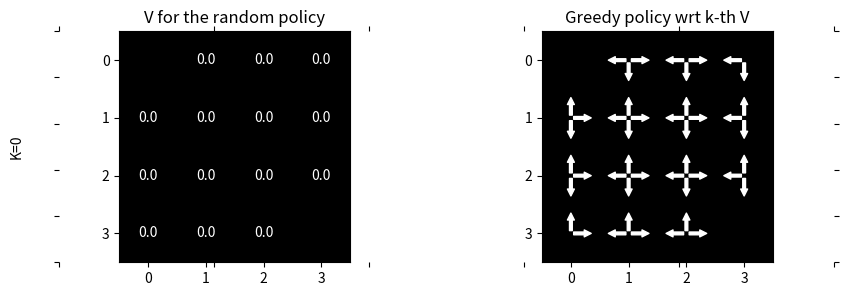
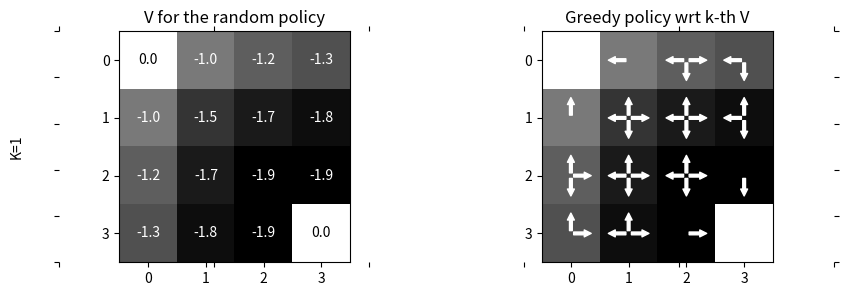
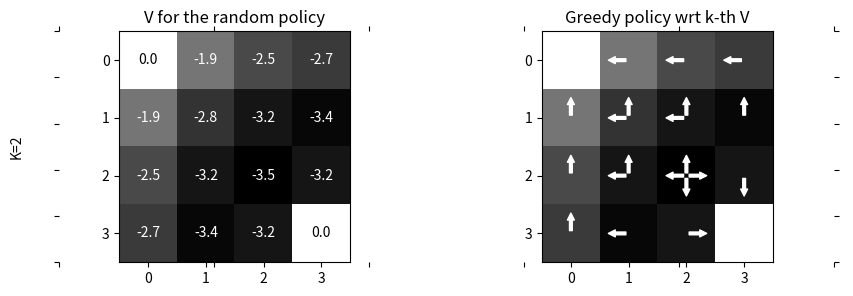
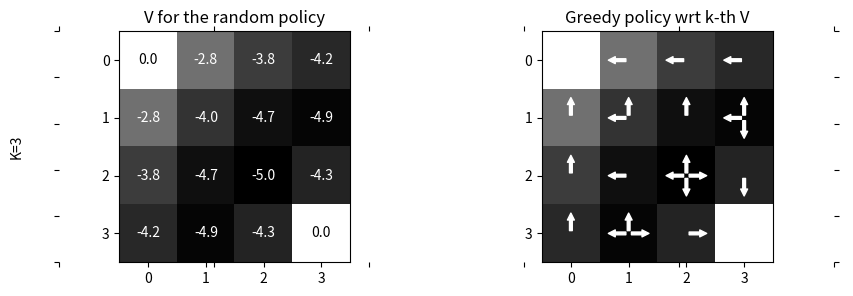
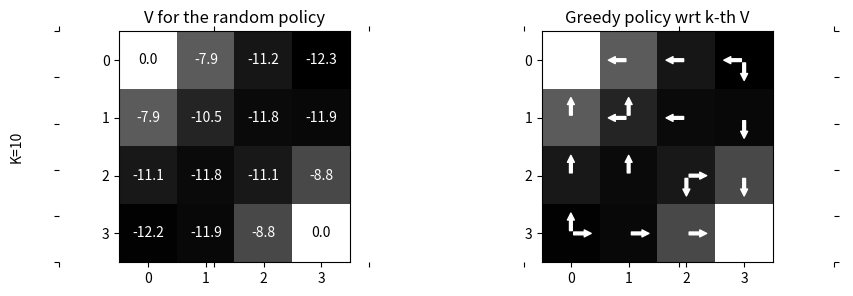
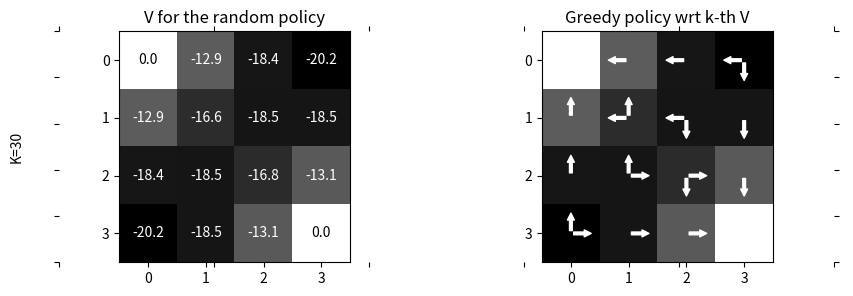
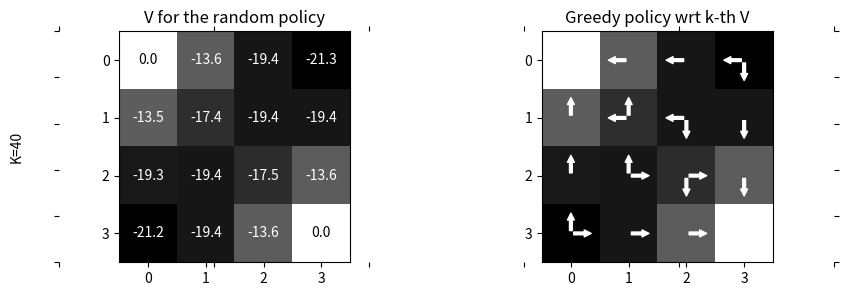

Recreate these plots in Python, in order.
import random, math, copy

class grids_world:
    def __init__(self, random_init=False):
        self.states = [[0.0,0.0,0.0,0.0],
                        [0.0,0.0,0.0,0.0],
                        [0.0,0.0,0.0,0.0],
                        [0.0,0.0,0.0,0.0]]
        if random_init:
            self.states = self.randomize_grids(self.states)
        self.actions = ('up', 'down', 'right', 'left')
        self.K = 0
        self.model = self.init_model()
        self.P = self.get_P()
        self.policy = {(s, a):1/len(self.actions) for s in range(1, 15) for a in self.actions}
        self.gamma = 1.0
        
    def get_action(self):
        return random.choice(self.actions)
    
    def init_model(self):
        model = {}
        for s in range(16):
            if s in (0, 15): continue
            model[s, 'down'] = s+4, -1
            model[s, 'up'] = s-4, -1
            model[s, 'left'] = s-1, -1
            model[s, 'right'] = s+1, -1
            if s in (1, 2, 3):
                model[s, 'up'] = s, -1
            if s in (3, 7, 11):
                model[s, 'right'] = s, -1
            if s in (4, 8, 12):
                model[s, 'left'] = s, -1
            if s in (12, 13, 14):
                model[s, 'down'] = s, -1
        return model
    
    def get_P(self):
        P = {}
        for s in range(16):
            if s in (0, 15): continue
            for a in self.actions:
                s_n, r = self.model[s, a]
                for other_s in range(16):
                    if other_s == s_n:
                        P[s, a, s_n, r] = 1
                    else:
                        P[s, a, other_s, -1] = 0
        return P
    
    def randomize_grids(self, grids):
        for i in range(len(grids)):
            for j in range(len(grids[0])):
                if (i,j) == (0., 0.) or (i,j) == (3.,3.): continue
                grids[i][j] = random.random()
        return grids
    
    def loop(self, by=20):
        for k in range(by):
            for s in range(1, 15):
                x_pos = s // 4 
                y_pos = s % 4
                val = 0
                for a in self.actions:
                    act_prob = self.policy[s, a]
                    n_s, r = self.model[s, a]
                    n_x_pos = n_s // 4 
                    n_y_pos = n_s % 4
                    val_n_s = self.states[n_x_pos][n_y_pos]
                    p = self.P[s, a, n_s, r]
                    val += act_prob * p * (r + self.gamma*val_n_s)
                self.states[x_pos][y_pos] = round(val, 1)
            self.K += 1
            
    def get_greedy_policy(self):
        gr_policy_map = {}
        for s in range(1, 15):
            temp = []
            for a in self.actions:
                n_s, r = self.model[s, a]
                if n_s != s:
                    n_x_pos = n_s // 4 
                    n_y_pos = n_s % 4
                    n_s_v = self.states[n_x_pos][n_y_pos]
                    temp.append((a, int(n_s_v)))
            max_acts = [ele[0] for ele in temp if ele[1]==max(temp, key=lambda x: x[1])[1]]
            gr_policy_map[s] = max_acts
        return gr_policy_map

env = grids_world(random_init=False)
print(env.states)
env.loop(20)
print(env.states)

env.get_greedy_policy()

import matplotlib.pyplot as plt
%matplotlib inline

# Visualization

def display(ks):
    for k in ks:
        env = grids_world()
        env.loop(k)
        fig = plt.figure(figsize=(10,3))

        ax = fig.add_subplot(111)
        ax.set_ylabel('K='+str(env.K))
        ax.spines['top'].set_color('none')
        ax.spines['bottom'].set_color('none')
        ax.spines['left'].set_color('none')
        ax.spines['right'].set_color('none')
        ax.tick_params(labelcolor='w', top='off', bottom='off', left='off', right='off')

        ax1 = fig.add_subplot(121)
        ax1.set_title('V for the random policy')
        ax2 = fig.add_subplot(122)
        ax2.set_title('Greedy policy wrt k-th V')
        ax1.imshow(env.states, cmap='gray')
        ax1.set_yticks(range(len(env.states)))
        ax1.set_xticks(range(len(env.states[0])))

        for i in range(len(env.states)):
            for j in range(len(env.states[0])):
                if (i, j) in [(0, 0), (3, 3)]:
                    ax1.text(j, i, env.states[i][j], ha="center", va="center", color="black")
                else:
                    ax1.text(j, i, env.states[i][j], ha="center", va="center", color="w")

        ax2.imshow(env.states, cmap='gray')
        ax2.set_yticks(range(len(env.states)))
        ax2.set_xticks(range(len(env.states[0])))
        margin = 0.4
        for i in range(len(env.states)):
            for j in range(len(env.states[0])):
                if (i, j) in [(0, 0), (3, 3)]:
                    continue
                else:
                    cord = i*4 + j
                    directs = env.get_greedy_policy()[cord]
                    for d in directs:
                        if d == 'up':
                            xy = j, i-margin
                        elif d == 'down':
                            xy = j, i+margin
                        elif d == 'right':
                            xy = j+margin, i
                        elif d == 'left':
                            xy = j-margin, i
                        ax2.annotate('', xy=xy, xytext=(j,i), 
                                arrowprops=dict(arrowstyle="simple", color='w'))

display([0, 1, 2, 3, 10, 30, 40])